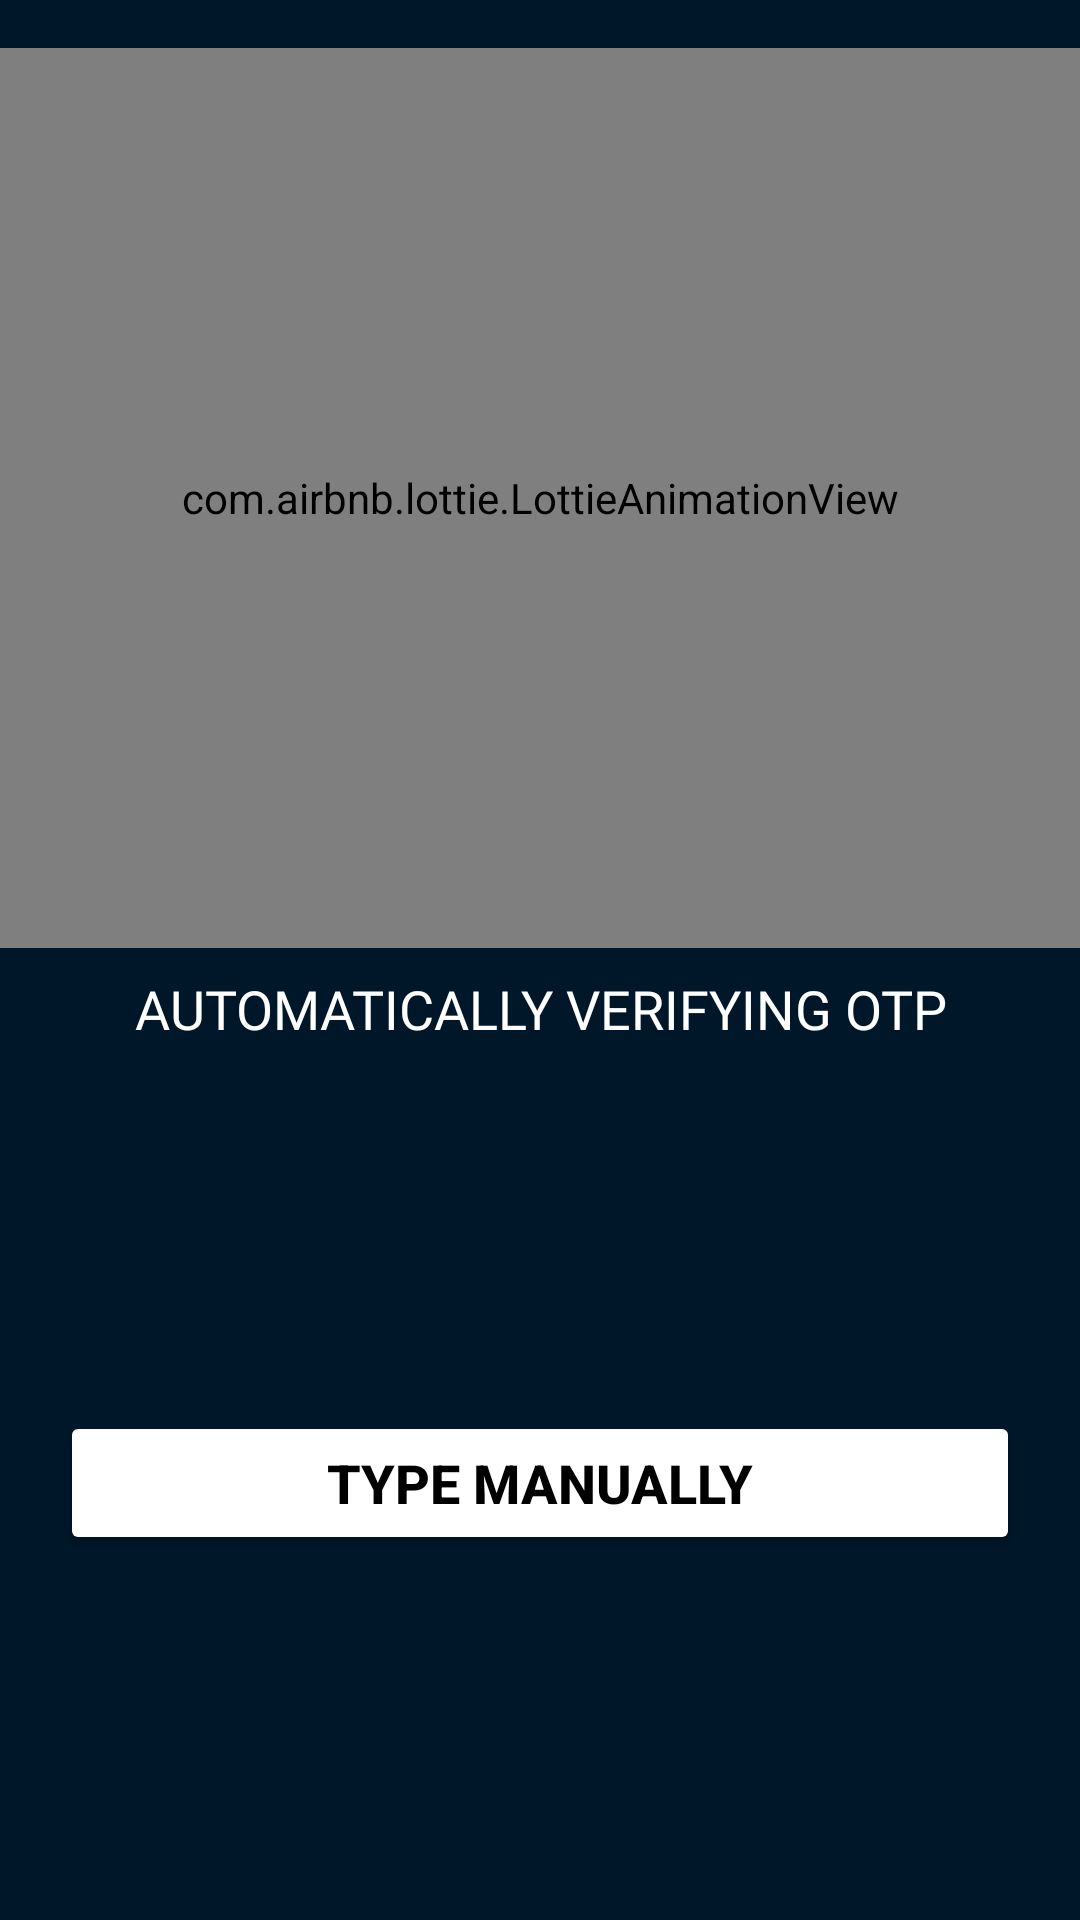

Layout XML and referenced resources for this Android screen:
<!-- AndroidManifest.xml: application theme Theme.RewardApp -->
<!-- res/layout/otp_auto.xml -->
<?xml version="1.0" encoding="utf-8"?>
<androidx.constraintlayout.widget.ConstraintLayout xmlns:android="http://schemas.android.com/apk/res/android"
    xmlns:app="http://schemas.android.com/apk/res-auto"
    xmlns:tools="http://schemas.android.com/tools"
    android:layout_width="match_parent"
    android:layout_marginStart="50dp"
    android:layout_marginEnd="50dp"
    android:layout_height="wrap_content"
    android:background="@color/ncshindinewcolor"

    >


    <com.airbnb.lottie.LottieAnimationView
        android:id="@+id/animationViewMaintenance"
        android:layout_width="0dp"
        android:layout_height="300dp"
        android:layout_marginTop="16dp"
        app:layout_constraintStart_toStartOf="parent"
        app:layout_constraintTop_toTopOf="parent"
        app:layout_constraintEnd_toEndOf="parent"
        app:lottie_autoPlay="true"
        app:lottie_fileName="check.json"
        app:lottie_loop="true" />

    <TextView
        android:id="@+id/textView"
        android:layout_width="wrap_content"
        android:layout_height="wrap_content"
        android:layout_marginStart="8dp"
        android:layout_marginTop="8dp"
        android:layout_marginEnd="8dp"
        android:text="Automatically Verifying OTP"
        android:textColor="@color/circleColor"
        android:textSize="18sp"
        android:textAllCaps="true"
        android:gravity="center"
        android:fontFamily="@font/airbnb_cereal_black"
        app:layout_constraintEnd_toEndOf="parent"
        app:layout_constraintStart_toStartOf="parent"
        app:layout_constraintTop_toBottomOf="@+id/animationViewMaintenance" />



    <Button
        android:id="@+id/type_manually"
        android:layout_width="match_parent"
        android:layout_height="wrap_content"
        android:textSize="18sp"
        android:textStyle="bold"
        android:layout_margin="20dp"
        android:backgroundTint="@color/white"
        android:text="Type Manually"
        android:padding="9dp"
        android:textColor="@color/black"
        app:layout_constraintBottom_toBottomOf="parent"
        app:layout_constraintEnd_toEndOf="parent"
        app:layout_constraintStart_toStartOf="parent"
        app:layout_constraintTop_toBottomOf="@id/textView" />


</androidx.constraintlayout.widget.ConstraintLayout>
<!-- resources referenced by this layout -->
<resources>
  <color name="black">#FF000000</color>
  <color name="circleColor">#fff</color>
  <color name="ncshindinewcolor">#001729</color>
  <color name="white">#FFFFFFFF</color>
  <style name="Theme.RewardApp" parent="Theme.MaterialComponents.DayNight.NoActionBar">
          
          <item name="colorPrimary">@color/themeGreen</item>
          <item name="colorPrimaryVariant">@color/white</item>
          <item name="colorOnPrimary">@color/white</item>
          
          <item name="colorSecondary">@color/teal_200</item>
          <item name="colorSecondaryVariant">@color/teal_700</item>
          <item name="colorOnSecondary">@color/black</item>
          
          <item name="android:statusBarColor" tools:targetApi="l">?attr/colorPrimaryVariant</item>
          
          <item name="android:windowTranslucentStatus">true</item>
          <item name="android:windowTranslucentNavigation">true</item>
          <item name="android:windowAnimationStyle">@style/animation</item>
          <item name="bottomSheetDialogTheme">@style/AppBottomSheetDialogTheme</item>
  
      </style>
  <color name="themeGreen">#ffeb3c</color>
  <color name="teal_200">#FF03DAC5</color>
  <color name="teal_700">#ffeb3c</color>
  <style name="animation">
      <item name="android:windowEnterAnimation">@anim/onesignal_fade_in</item>
      <item name="android:windowExitAnimation">@anim/onesignal_fade_out</item>
  
  </style>
  <style name="AppBottomSheetDialogTheme" parent="Theme.Design.Light.BottomSheetDialog">
          <item name="bottomSheetStyle">@style/AppModalStyle</item>
      </style>
  <style name="AppModalStyle" parent="Widget.Design.BottomSheet.Modal">
          <item name="android:background">@drawable/sheet_bg</item>
      </style>
  <!-- drawable sheet_bg (drawable) -->
  <?xml version="1.0" encoding="utf-8"?>
  <shape xmlns:android="http://schemas.android.com/apk/res/android">
  
      <solid
          android:color="@color/white"/>
      <corners
          android:topRightRadius="20dp"
          android:topLeftRadius="20dp"/>
  
  </shape>
</resources>
